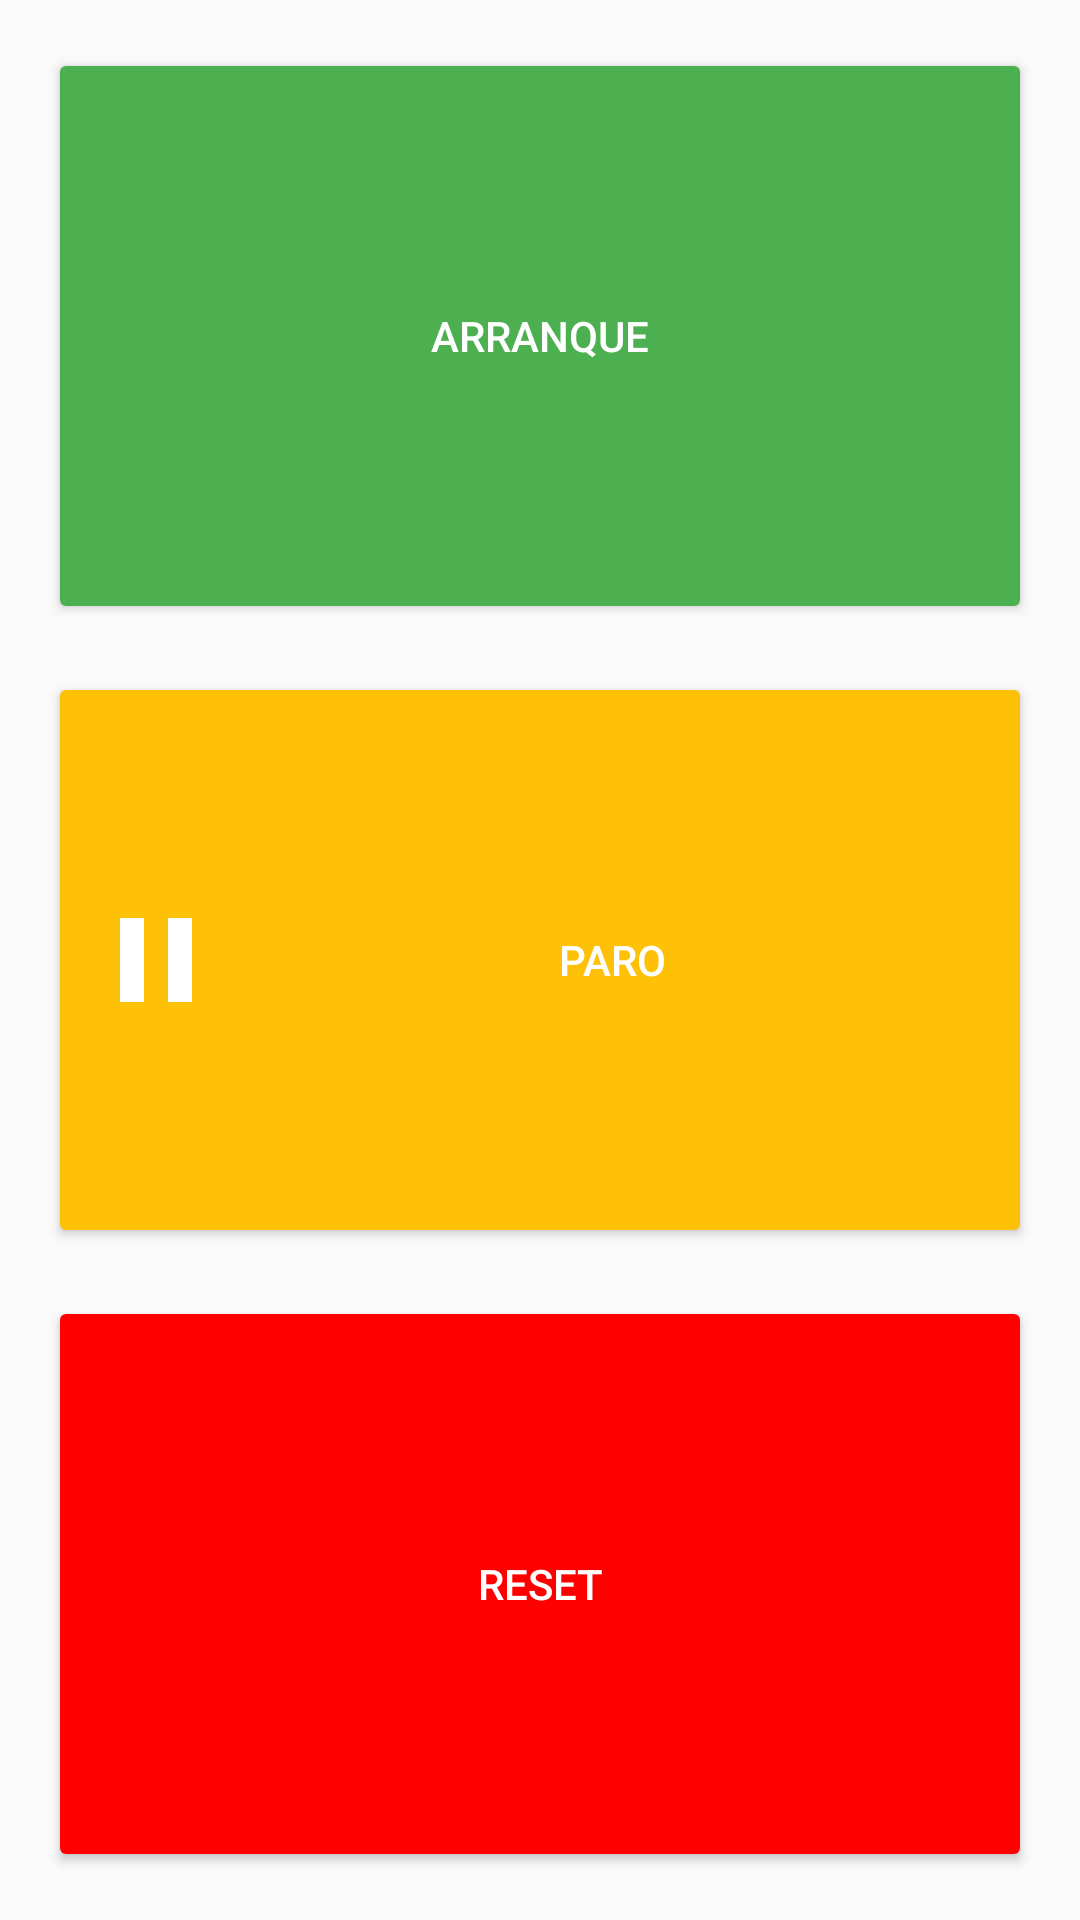

Here is an Android app screen rendered from its layout file. Give the layout XML and the strings, colors and styles it references.
<!-- AndroidManifest.xml: application theme AppTheme -->
<!-- res/layout/fragment_home.xml -->
<?xml version="1.0" encoding="utf-8"?>
<android.support.constraint.ConstraintLayout xmlns:android="http://schemas.android.com/apk/res/android"
    xmlns:app="http://schemas.android.com/apk/res-auto"
    xmlns:tools="http://schemas.android.com/tools"
    android:layout_width="match_parent"
    android:layout_height="match_parent"
    android:orientation="vertical"
    android:paddingBottom="@dimen/padding_homebutton"
    android:paddingLeft="@dimen/padding_homebutton"
    android:paddingRight="@dimen/padding_homebutton"
    android:paddingTop="@dimen/padding_homebutton"
    tools:context=".fragment.HomeFragment">

    <Button
        android:id="@+id/buttonStart"
        android:layout_width="0dp"
        android:layout_height="0dp"
        android:layout_marginBottom="@dimen/margin_vertical_homebutton"
        android:drawableLeft="@drawable/ic_play_arrow_white_48dp"
        android:text="@string/button_home_start"
        android:theme="@style/Widget.AppCompat.Button.App.Command.Start"
        app:layout_constraintBottom_toTopOf="@+id/buttonPause"
        app:layout_constraintEnd_toEndOf="parent"
        app:layout_constraintStart_toStartOf="parent"
        app:layout_constraintTop_toTopOf="parent" />

    <Button
        android:id="@+id/buttonPause"
        android:layout_width="0dp"
        android:layout_height="0dp"
        android:layout_marginBottom="@dimen/margin_vertical_homebutton"
        android:layout_marginTop="@dimen/margin_vertical_homebutton"
        android:drawableLeft="@drawable/ic_pause_white_48dp"
        android:text="@string/button_home_pause"
        android:theme="@style/Widget.AppCompat.Button.App.Command.Stop"
        app:layout_constraintBottom_toTopOf="@+id/buttonReset"
        app:layout_constraintEnd_toEndOf="parent"
        app:layout_constraintStart_toStartOf="parent"
        app:layout_constraintTop_toBottomOf="@+id/buttonStart" />

    <Button
        android:id="@+id/buttonReset"
        android:layout_width="0dp"
        android:layout_height="0dp"
        android:layout_marginTop="@dimen/margin_vertical_homebutton"
        android:drawableLeft="@drawable/ic_refresh_white_48dp"
        android:text="@string/button_home_reset"
        android:theme="@style/Widget.AppCompat.Button.App.Command.Reset"
        app:layout_constraintBottom_toBottomOf="parent"
        app:layout_constraintEnd_toEndOf="parent"
        app:layout_constraintStart_toStartOf="parent"
        app:layout_constraintTop_toBottomOf="@+id/buttonPause" />

</android.support.constraint.ConstraintLayout>
<!-- resources referenced by this layout -->
<resources>
  <dimen name="margin_vertical_homebutton">@dimen/marginpadding_standard_small</dimen>
  <dimen name="padding_homebutton">@dimen/marginpadding_standard</dimen>
  <!-- drawable ic_pause_white_48dp (drawable) -->
  <vector xmlns:android="http://schemas.android.com/apk/res/android"
      android:width="48dp"
      android:height="48dp"
      android:tint="#FFFFFF"
      android:viewportHeight="24.0"
      android:viewportWidth="24.0">
      <path
          android:fillColor="#FF000000"
          android:pathData="M6,19h4L10,5L6,5v14zM14,5v14h4L18,5h-4z" />
  </vector>
  <string name="button_home_pause">Paro</string>
  <string name="button_home_reset">Reset</string>
  <string name="button_home_start">Arranque</string>
  <style name="Widget.AppCompat.Button.App.Command.Reset">
          <item name="colorButtonNormal">@color/colorAccent</item>
      </style>
  <style name="Widget.AppCompat.Button.App.Command.Start">
          <item name="colorButtonNormal">@color/colorStart</item>
      </style>
  <style name="Widget.AppCompat.Button.App.Command.Stop">
          <item name="colorButtonNormal">@color/colorPause</item>
      </style>
  <style name="AppTheme" parent="Theme.AppCompat.Light.DarkActionBar">
          
          <item name="colorPrimary">@color/colorPrimary</item>
          <item name="colorPrimaryDark">@color/colorPrimaryDark</item>
          <item name="colorAccent">@color/colorAccent</item>
          <item name="preferenceTheme">@style/PreferenceThemeOverlay.v14.Material.App</item>
      </style>
  <dimen name="marginpadding_standard_small">8dip</dimen>
  <dimen name="marginpadding_standard">16dip</dimen>
  <color name="colorAccent">#FF0000</color>
  <color name="colorStart">#4CAF50</color>
  <color name="colorPause">#FFC107</color>
  <color name="colorPrimary">#3F51B5</color>
  <color name="colorPrimaryDark">#303F9F</color>
  <style name="PreferenceThemeOverlay.v14.Material.App">
          <item name="preferenceCategoryStyle">@style/Preference.Category.Material.CustomColor</item>
          <item name="seekBarPreferenceStyle">@style/Preference.SeekBarPreference.Material.App</item>
      </style>
  <style name="Preference.Category.Material.CustomColor">
          <item name="android:layout">@layout/preferences_category</item>
      </style>
  <style name="Preference.SeekBarPreference.Material.App">
          <item name="android:layout">@layout/pref_seekbar</item>
          <item name="showSeekBarValue">false</item>
      </style>
</resources>
